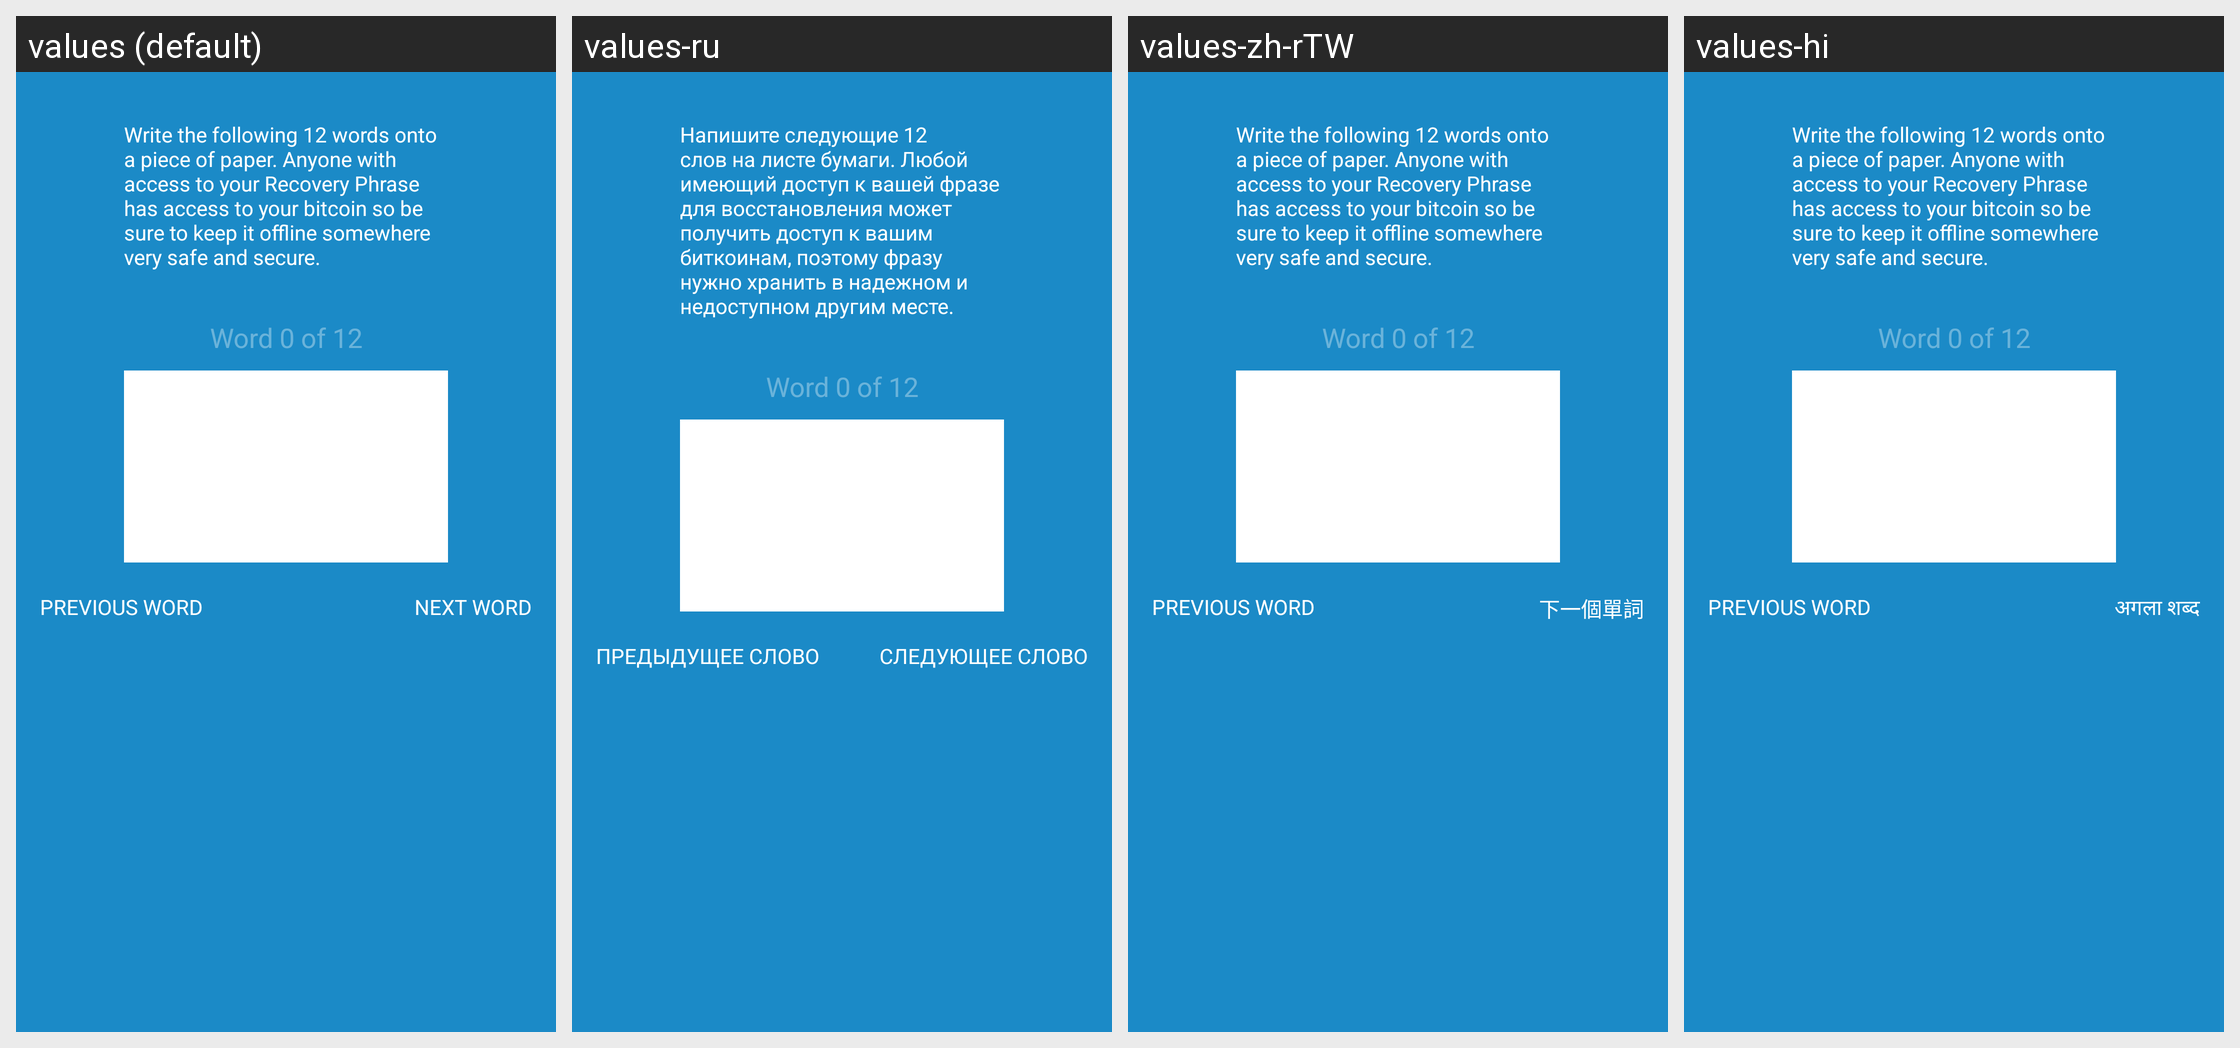

This grid shows one Android layout under several languages. Give, for every string resource on the screen, its name, the default text and each shown locale's text.
Android screen res/layout/fragment_backup_wallet_2.xml rendered under 4 locales, left to right: values (default), values-ru, values-zh-rTW, values-hi. Device: Nexus 5 (rendered at 1080×1920; each locale shown at half size, 540×960, under a caption strip naming it); theme AppTheme.
Other locales in the repository, not shown: values-ar, values-bg, values-ca, values-cs, values-da, values-de, values-el, values-es, values-fi, values-fr, values-he, values-hu, values-id, values-it, values-ja, values-ko, values-nl, values-no, values-pl, values-pt, values-pt-rBR, values-ro, values-sl, values-sv, values-th, values-tr, values-uk, values-vi, values-zh-rCN.
Strings drawn on this screen, with the default value and each locale's value (text and hints the layout hard-codes, and strings that could not be matched under every locale, appear in the picture but are not listed):

backup_write_down_12_words
  values: Write the following 12 words onto a piece of paper. Anyone with access to your Recovery Phrase has access to your bitcoin so be sure to keep it offline somewhere very safe and secure.
  values-ru: Напишите следующие 12 слов на листе бумаги. Любой имеющий доступ к вашей фразе для восстановления может получить доступ к вашим биткоинам, поэтому фразу нужно хранить в надежном и недоступном другим месте.
  values-zh-rTW: Write the following 12 words onto a piece of paper. Anyone with access to your Recovery Phrase has access to your bitcoin so be sure to keep it offline somewhere very safe and secure.  [not translated; the default value is used]
  values-hi: Write the following 12 words onto a piece of paper. Anyone with access to your Recovery Phrase has access to your bitcoin so be sure to keep it offline somewhere very safe and secure.  [not translated; the default value is used]

PREVIOUS_WORD
  values: PREVIOUS WORD
  values-ru: ПРЕДЫДУЩЕЕ СЛОВО
  values-zh-rTW: PREVIOUS WORD  [not translated; the default value is used]
  values-hi: PREVIOUS WORD  [not translated; the default value is used]

NEXT_WORD
  values: NEXT WORD
  values-ru: СЛЕДУЮЩЕЕ СЛОВО
  values-zh-rTW: 下一個單詞
  values-hi: अगला शब्द
